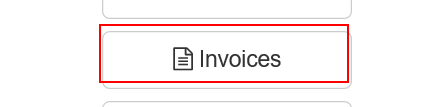
Workflow: Navigating to search invoice by Vendor Tax ID

Step 1: hover over the button 'Invoices' in window 'ACME System 1 - Dashboard'

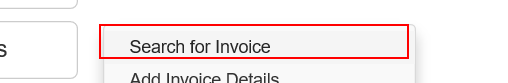
Step 2: click on the link 'Search for Invoice' in window 'ACME System 1 - Dashboard'

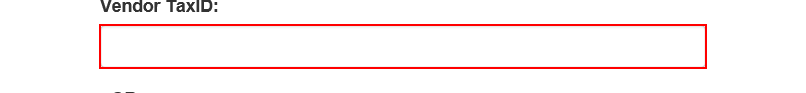
Step 3: type [taxId] into the text box in window 'ACME System 1 - Invoices - Search'

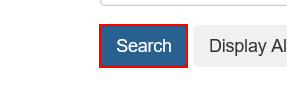
Step 4: click on the button in window 'ACME System 1 - Invoices - Search'
